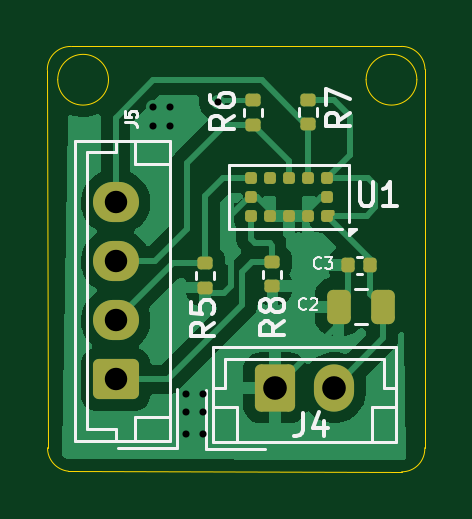
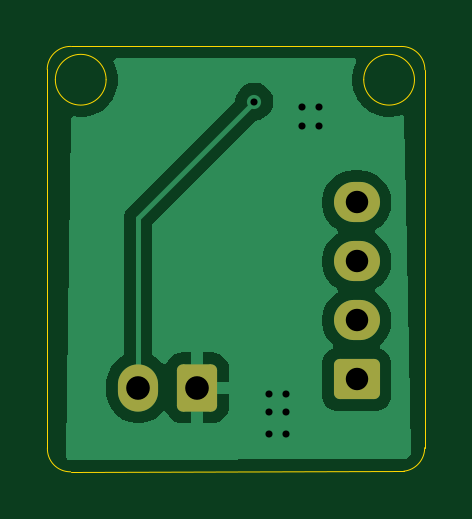
Circuit board: 11 layer files. Board 16.0 x 18.0 mm.
- bottom_copper: Psensor-B_Cu.gbr (13771 bytes)
- bottom_mask: Psensor-B_Mask.gbr (1472 bytes)
- paste: Psensor-B_Paste.gbr (452 bytes)
- bottom_silk: Psensor-B_Silkscreen.gbr (453 bytes)
- outline: Psensor-Edge_Cuts.gbr (1298 bytes)
- top_copper: Psensor-F_Cu.gbr (28083 bytes)
- top_mask: Psensor-F_Mask.gbr (2886 bytes)
- paste: Psensor-F_Paste.gbr (2411 bytes)
- top_silk: Psensor-F_Silkscreen.gbr (13429 bytes)
- drill: Psensor-NPTH.drl (264 bytes)
- drill: Psensor-PTH.drl (686 bytes)

=== bottom_copper: Psensor-B_Cu.gbr (13771 bytes, source omitted) ===
=== bottom_mask: Psensor-B_Mask.gbr (1472 bytes, source withheld) ===
=== paste: Psensor-B_Paste.gbr ===
%TF.GenerationSoftware,KiCad,Pcbnew,10.0.2*%
%TF.CreationDate,2026-06-20T16:16:12+06:00*%
%TF.ProjectId,Psensor,5073656e-736f-4722-9e6b-696361645f70,rev?*%
%TF.SameCoordinates,Original*%
%TF.FileFunction,Paste,Bot*%
%TF.FilePolarity,Positive*%
%FSLAX46Y46*%
G04 Gerber Fmt 4.6, Leading zero omitted, Abs format (unit mm)*
G04 Created by KiCad (PCBNEW 10.0.2) date 2026-06-20 16:16:12*
%MOMM*%
%LPD*%
G01*
G04 APERTURE LIST*
G04 APERTURE END LIST*
M02*

=== bottom_silk: Psensor-B_Silkscreen.gbr ===
%TF.GenerationSoftware,KiCad,Pcbnew,10.0.2*%
%TF.CreationDate,2026-06-20T16:16:12+06:00*%
%TF.ProjectId,Psensor,5073656e-736f-4722-9e6b-696361645f70,rev?*%
%TF.SameCoordinates,Original*%
%TF.FileFunction,Legend,Bot*%
%TF.FilePolarity,Positive*%
%FSLAX46Y46*%
G04 Gerber Fmt 4.6, Leading zero omitted, Abs format (unit mm)*
G04 Created by KiCad (PCBNEW 10.0.2) date 2026-06-20 16:16:12*
%MOMM*%
%LPD*%
G01*
G04 APERTURE LIST*
G04 APERTURE END LIST*
M02*

=== outline: Psensor-Edge_Cuts.gbr ===
%TF.GenerationSoftware,KiCad,Pcbnew,10.0.2*%
%TF.CreationDate,2026-06-20T16:16:12+06:00*%
%TF.ProjectId,Psensor,5073656e-736f-4722-9e6b-696361645f70,rev?*%
%TF.SameCoordinates,Original*%
%TF.FileFunction,Profile,NP*%
%FSLAX46Y46*%
G04 Gerber Fmt 4.6, Leading zero omitted, Abs format (unit mm)*
G04 Created by KiCad (PCBNEW 10.0.2) date 2026-06-20 16:16:12*
%MOMM*%
%LPD*%
G01*
G04 APERTURE LIST*
%TA.AperFunction,Profile*%
%ADD10C,0.050000*%
%TD*%
G04 APERTURE END LIST*
D10*
X159000000Y-71000000D02*
X159010000Y-87000000D01*
X159000000Y-71000000D02*
G75*
G02*
X159990419Y-70013003I987900J-900D01*
G01*
X159892807Y-87994231D02*
G75*
G02*
X159009999Y-87000000I107193J984231D01*
G01*
X159990419Y-70013003D02*
X173990399Y-70011033D01*
X161590000Y-71421529D02*
G75*
G02*
X159440956Y-71421529I-1074522J0D01*
G01*
X159440956Y-71421529D02*
G75*
G02*
X161590000Y-71421529I1074522J0D01*
G01*
X174644522Y-71421529D02*
G75*
G02*
X172495478Y-71421529I-1074522J0D01*
G01*
X172495478Y-71421529D02*
G75*
G02*
X174644522Y-71421529I1074522J0D01*
G01*
X173990399Y-70011033D02*
G75*
G02*
X174988842Y-70981558I9601J-988967D01*
G01*
X174000000Y-88020000D02*
X159892807Y-87994231D01*
X174978842Y-87001558D02*
G75*
G02*
X174000000Y-88020001I-968842J-48442D01*
G01*
X174988842Y-70981558D02*
X174978842Y-87001558D01*
M02*

=== top_copper: Psensor-F_Cu.gbr (28083 bytes, source omitted) ===
=== top_mask: Psensor-F_Mask.gbr (2886 bytes, source withheld) ===
=== paste: Psensor-F_Paste.gbr (2411 bytes, source withheld) ===
=== top_silk: Psensor-F_Silkscreen.gbr (13429 bytes, source omitted) ===
=== drill: Psensor-NPTH.drl ===
M48
; DRILL file KiCad 10.0.2 date 2026-06-20T16:16:09
; FORMAT={-:-/ absolute / metric / decimal}
; #@! TF.CreationDate,2026-06-20T16:16:09+06:00
; #@! TF.GenerationSoftware,Kicad,Pcbnew,10.0.2
; #@! TF.FileFunction,NonPlated,1,2,NPTH
FMAT,2
METRIC
%
G90
G05
M30

=== drill: Psensor-PTH.drl ===
M48
; DRILL file KiCad 10.0.2 date 2026-06-20T16:16:09
; FORMAT={-:-/ absolute / metric / decimal}
; #@! TF.CreationDate,2026-06-20T16:16:09+06:00
; #@! TF.GenerationSoftware,Kicad,Pcbnew,10.0.2
; #@! TF.FileFunction,Plated,1,2,PTH
FMAT,2
METRIC
; #@! TA.AperFunction,Plated,PTH,ViaDrill
T1C0.300
; #@! TA.AperFunction,Plated,PTH,ComponentDrill
T2C0.950
; #@! TA.AperFunction,Plated,PTH,ComponentDrill
T3C1.000
%
G90
G05
T1
X163.47Y-72.59
X163.47Y-73.36
X164.19Y-72.59
X164.19Y-73.36
X164.88Y-84.72
X164.88Y-85.49
X164.88Y-86.42
X165.6Y-84.72
X165.6Y-85.49
X165.6Y-86.42
X166.22Y-72.35
T2
X161.89Y-76.61
X161.89Y-79.11
X161.89Y-81.61
X161.89Y-84.11
T3
X168.64Y-84.46
X171.14Y-84.46
M30
